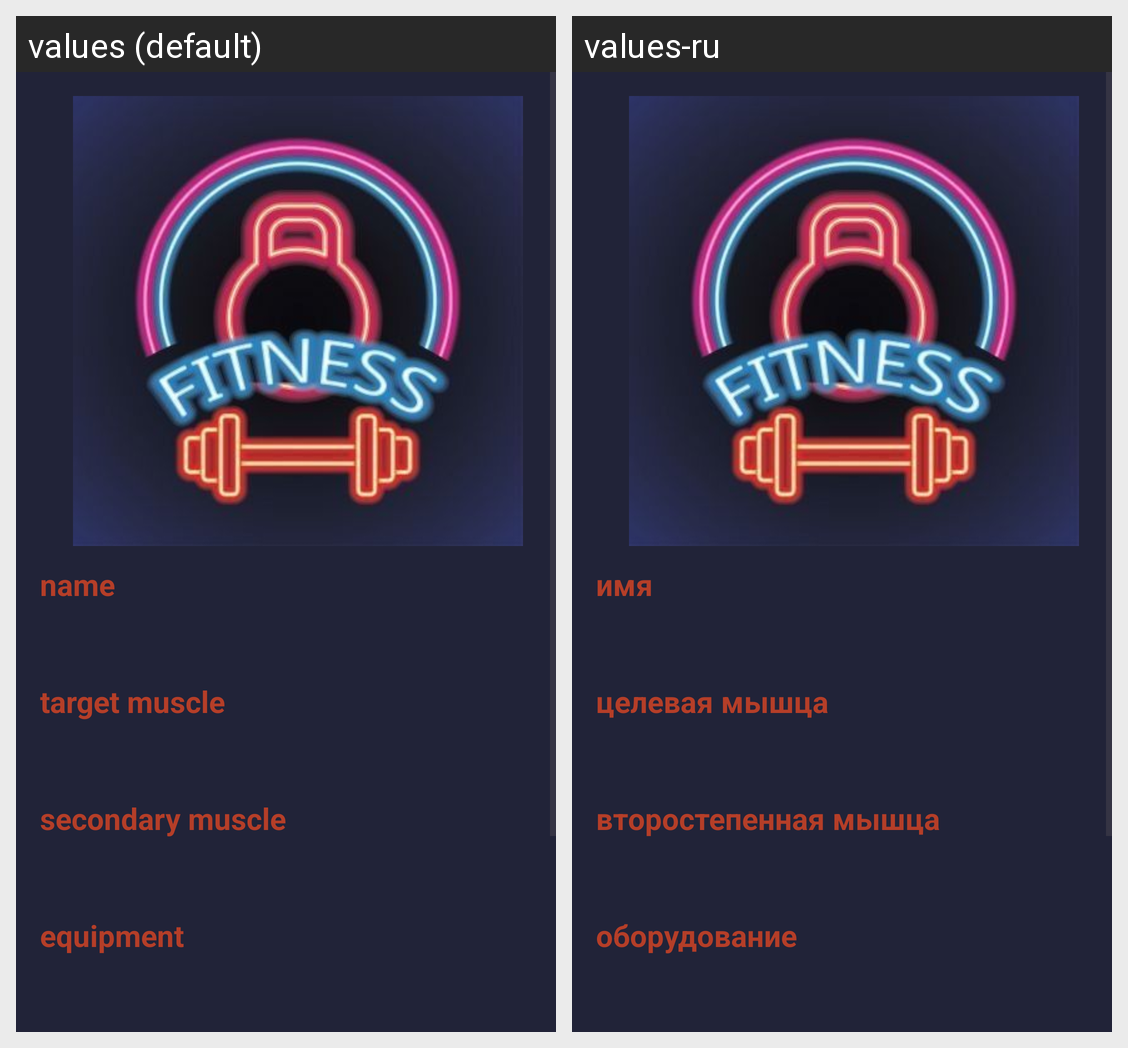

Here is an Android app screen in its default locale and in the app's own translations. Write out the translated-string differences for the strings that appear on this screen.
Android screen res/layout/fragment_exercise_details.xml rendered under 2 locales, left to right: values (default), values-ru. Device: Nexus 5 (rendered at 1080×1920; each locale shown at half size, 540×960, under a caption strip naming it); theme Theme.PersonalTrainignApp.
Strings drawn on this screen, with the default value and each locale's value (text and hints the layout hard-codes, and strings that could not be matched under every locale, appear in the picture but are not listed):

name
  values: name
  values-ru: имя

target_muscle
  values: target muscle
  values-ru: целевая мышца

secondary_muscle
  values: secondary muscle
  values-ru: второстепенная мышца

equipment
  values: equipment
  values-ru: оборудование
